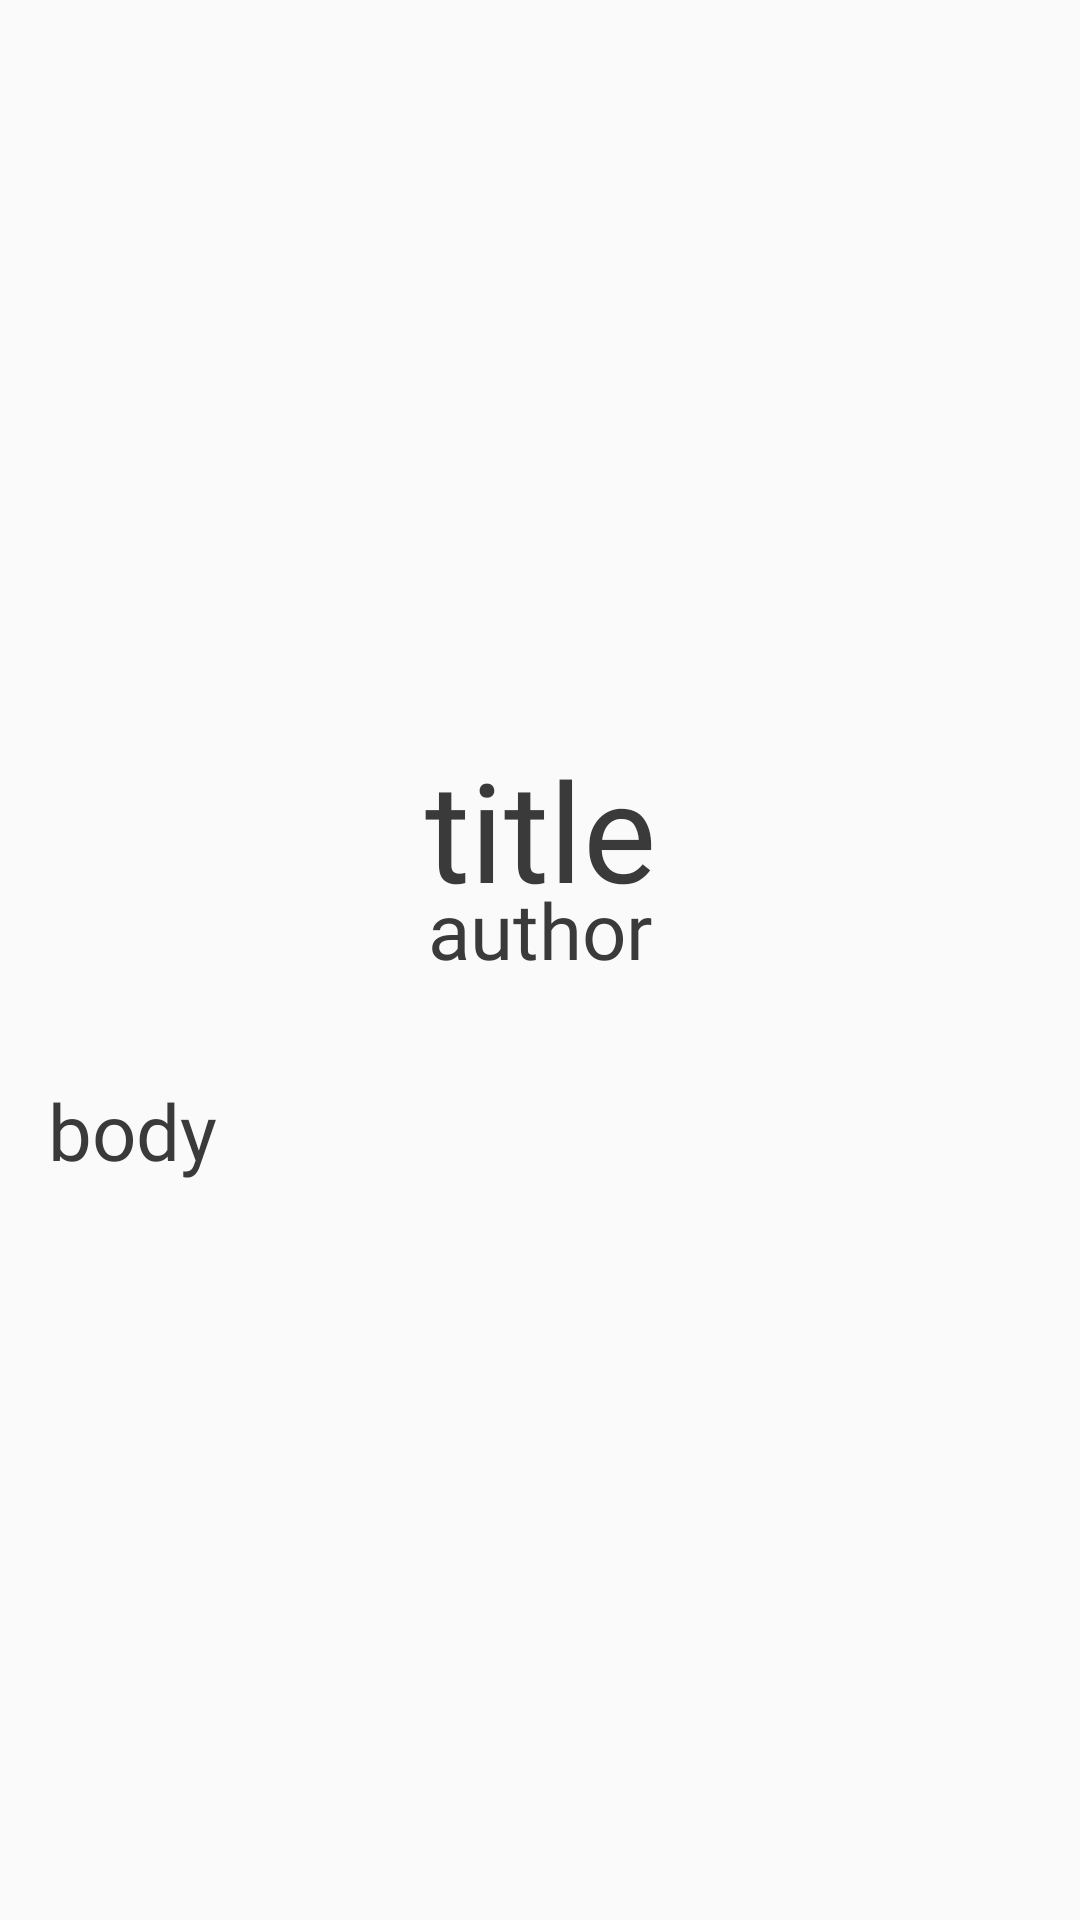

This screen was rendered from an Android layout file. Write that file and the resources it references.
<!-- AndroidManifest.xml: application theme Theme.AppCompat.Light.NoActionBar -->
<!-- res/layout/fragment_flip.xml -->
<?xml version="1.0" encoding="utf-8"?>
<RelativeLayout xmlns:android="http://schemas.android.com/apk/res/android"
    android:layout_width="match_parent"
    android:layout_height="match_parent"
    android:orientation="vertical"
    android:gravity="center">

    <TextView
        android:id="@+id/title"
        android:layout_width="match_parent"
        android:layout_height="wrap_content"
        android:layout_marginStart="@dimen/mid"
        android:layout_marginTop="@dimen/mid"
        android:layout_marginEnd="@dimen/mid"

        android:fontFamily="@font/dongle_bold"
        android:gravity="center"
        android:lineHeight="@dimen/high"
        android:text="title"
        android:textColor="@color/grayish"
        android:textSize="@dimen/text_header3">

    </TextView>

    <TextView
        android:id="@+id/author"
        android:layout_width="match_parent"
        android:layout_height="wrap_content"
        android:layout_below="@+id/title"
        android:layout_marginStart="@dimen/mid"
        android:layout_marginTop="-15dp"
        android:layout_marginEnd="@dimen/mid"
        android:layout_marginBottom="@dimen/mid"
        android:fontFamily="@font/dongle_regular"
        android:gravity="center"
        android:lineHeight="@dimen/high"
        android:text="author"
        android:textColor="@color/grayish"
        android:textSize="@dimen/text_somwhatbig">

    </TextView>
    <ScrollView
        android:layout_width="match_parent"
        android:layout_height="wrap_content"

        android:layout_below="@+id/author"
        >
        <LinearLayout
            android:layout_width="match_parent"
            android:layout_height="wrap_content"

            >

            <TextView
                android:id="@+id/body"
                android:layout_width="match_parent"
                android:layout_height="wrap_content"

                android:layout_marginStart="@dimen/mid"
                android:layout_marginTop="@dimen/mid"
                android:layout_marginEnd="@dimen/mid"
                android:layout_marginBottom="@dimen/mid"
                android:fontFamily="@font/dongle_regular"

                android:lineHeight="@dimen/high"
                android:text="body"
                android:textColor="@color/grayish"
                android:textSize="@dimen/text_somwhatbig">

            </TextView>
        </LinearLayout>
    </ScrollView>





</RelativeLayout>
<!-- resources referenced by this layout -->
<resources>
  <color name="grayish">#3A3A3A</color>
  <dimen name="high">24dp</dimen>
  <dimen name="mid">16dp</dimen>
  <dimen name="text_header3">46sp</dimen>
  <dimen name="text_somwhatbig">26sp</dimen>
</resources>
